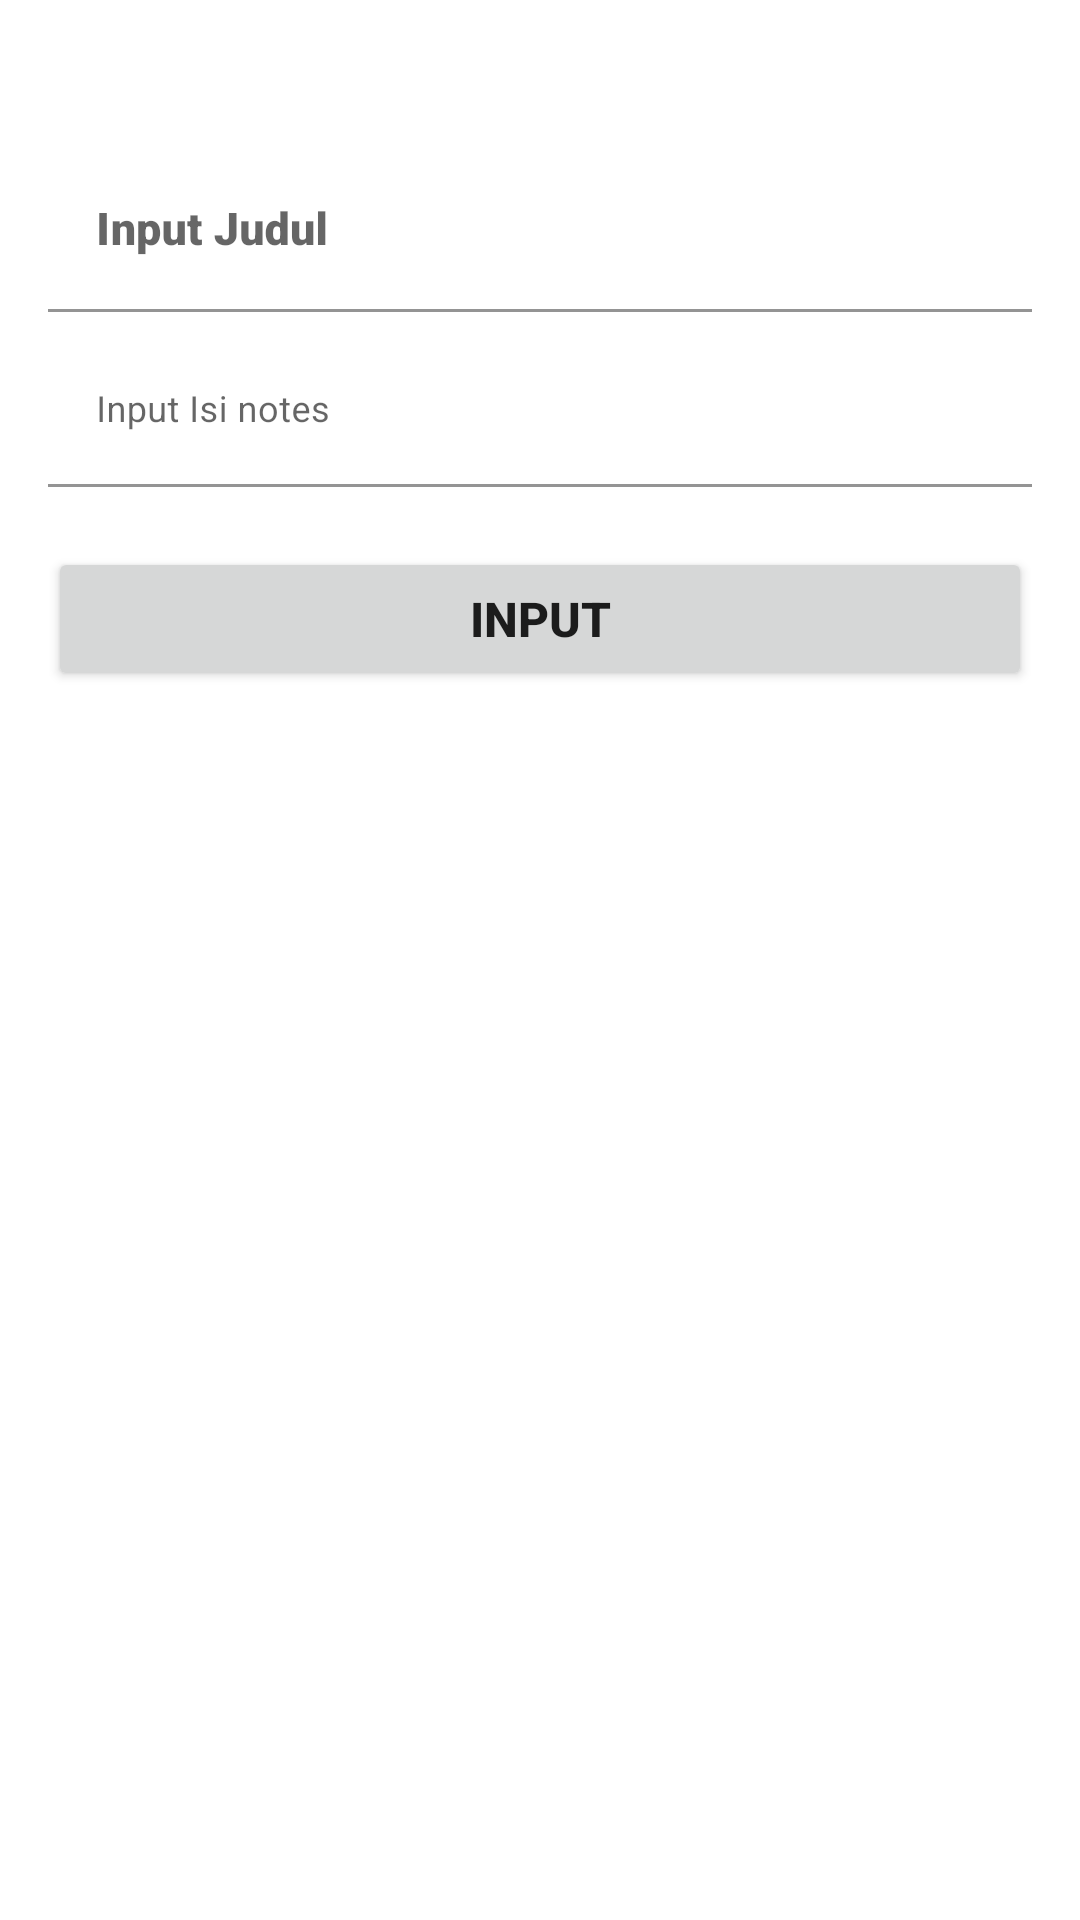

Write the Android layout XML for this screen, with the resource values it uses.
<!-- AndroidManifest.xml: application theme Theme.ChallengeChapter4_revisi -->
<!-- res/layout/fragment_add_note.xml -->
<?xml version="1.0" encoding="utf-8"?>
<layout xmlns:android="http://schemas.android.com/apk/res/android"
    xmlns:tools="http://schemas.android.com/tools"
    xmlns:app="http://schemas.android.com/apk/res-auto">

    <data>

    </data>

    <androidx.constraintlayout.widget.ConstraintLayout
        android:layout_width="match_parent"
        android:layout_height="wrap_content"
        android:paddingBottom="16dp"
        tools:context=".ui.AddNoteFragment">

        <TextView
            android:id="@+id/txt_input"
            android:layout_width="wrap_content"
            android:layout_height="wrap_content"
            android:textColor="@color/white"
            android:textSize="25sp"
            app:layout_constraintEnd_toEndOf="parent"
            app:layout_constraintStart_toStartOf="parent"
            app:layout_constraintTop_toTopOf="parent"
            tools:text="Input Data" />

        <LinearLayout
            android:id="@+id/linearLayout"
            android:layout_width="match_parent"
            android:layout_height="wrap_content"
            android:layout_margin="16dp"
            android:orientation="vertical"
            app:layout_constraintEnd_toEndOf="parent"
            app:layout_constraintStart_toStartOf="parent"
            app:layout_constraintTop_toBottomOf="@+id/txt_input">

            <com.google.android.material.textfield.TextInputLayout
                app:boxBackgroundColor="@color/white"
                app:boxStrokeColor="@color/white"
                android:layout_width="match_parent"
                android:layout_height="wrap_content">

                <com.google.android.material.textfield.TextInputEditText
                    android:id="@+id/edt_judul"
                    android:textColorHint="@color/white"
                    android:textColor="@color/black"
                    android:layout_width="match_parent"
                    android:layout_height="wrap_content"
                    android:textSize="15sp"
                    android:fontFamily="sans-serif-black"
                    android:hint="Input Judul" />

            </com.google.android.material.textfield.TextInputLayout>

            <com.google.android.material.textfield.TextInputLayout
                app:boxBackgroundColor="@color/white"
                app:boxStrokeColor="@color/white"
                android:layout_width="match_parent"
                android:layout_height="wrap_content">

                <com.google.android.material.textfield.TextInputEditText                android:id="@+id/edt_catatan"
                    android:textColorHint="@color/white"
                    android:layout_width="match_parent"
                    android:layout_height="wrap_content"
                    android:textColor="@color/black"
                    android:layout_marginTop="8dp"
                    android:textSize="12sp"
                    android:hint="Input Isi notes" />

            </com.google.android.material.textfield.TextInputLayout>
        <Button
            android:id="@+id/btnAdd"
            android:layout_width="match_parent"
            android:layout_height="wrap_content"
            android:layout_marginTop="20dp"
            android:text="Input"
            android:textSize="16sp"
            android:textStyle="bold"/>

        </LinearLayout>

    </androidx.constraintlayout.widget.ConstraintLayout>
</layout>
<!-- resources referenced by this layout -->
<resources>
  <style name="Theme.ChallengeChapter4_revisi" parent="Theme.MaterialComponents.DayNight.DarkActionBar">
          
          <item name="colorPrimary">@color/purple_500</item>
          <item name="colorPrimaryVariant">@color/purple_700</item>
          <item name="colorOnPrimary">@color/white</item>
          
          <item name="colorSecondary">@color/teal_200</item>
          <item name="colorSecondaryVariant">@color/teal_700</item>
          <item name="colorOnSecondary">@color/black</item>
          
          <item name="android:statusBarColor" tools:targetApi="l">?attr/colorPrimaryVariant</item>
          
      </style>
  <!-- not gathered from this repository: default colours our renderer supplied (Android Studio template values) -->
  <color name="purple_500">#FF6200EE</color>
  <color name="purple_700">#FF3700B3</color>
  <color name="teal_200">#FF03DAC5</color>
  <color name="teal_700">#FF018786</color>
  <color name="black">#FF000000</color>
  <color name="white">#FFFFFFFF</color>
</resources>
